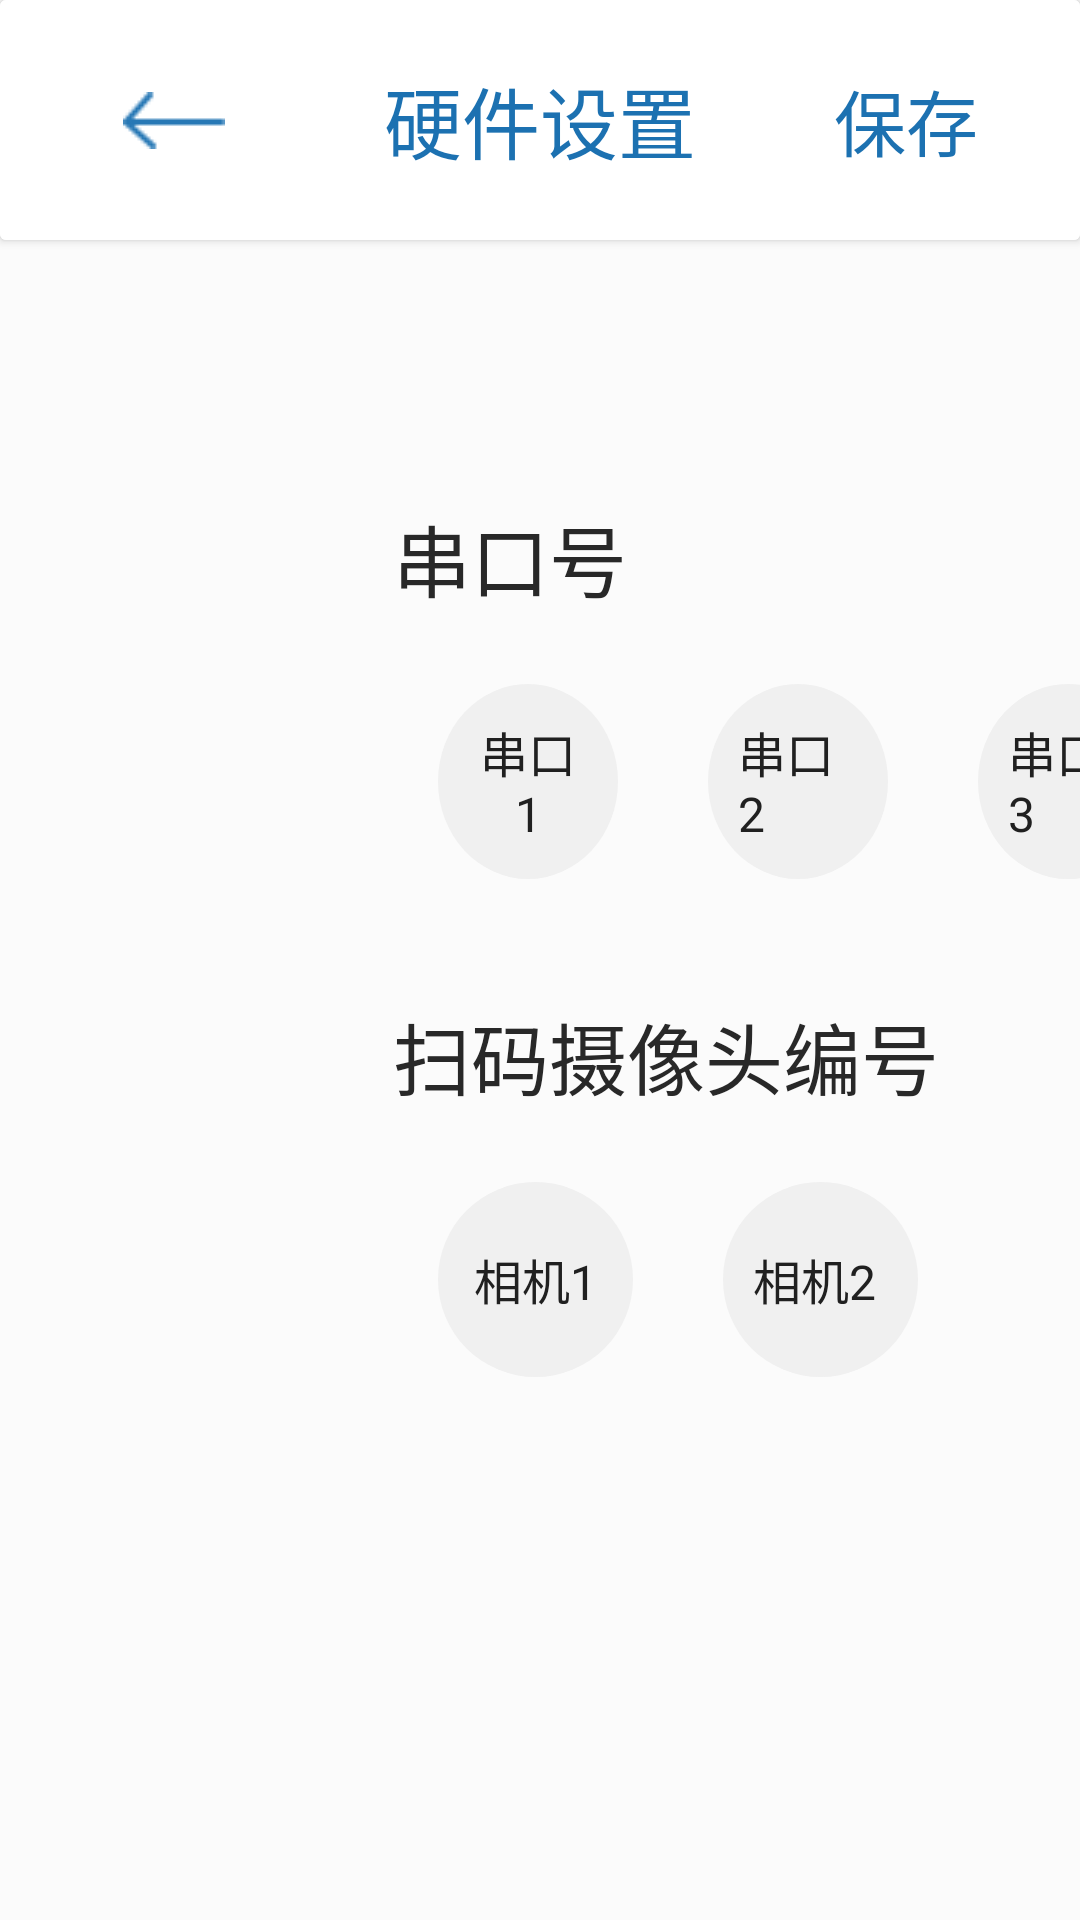

Reconstruct the res/layout file that produces this screen, plus the resources it refers to.
<!-- AndroidManifest.xml: application theme style -->
<!-- res/layout/activity_set_hardware.xml -->
<?xml version="1.0" encoding="utf-8"?>
<android.support.constraint.ConstraintLayout xmlns:android="http://schemas.android.com/apk/res/android"
    xmlns:app="http://schemas.android.com/apk/res-auto"
    xmlns:tools="http://schemas.android.com/tools"
    android:layout_width="match_parent"
    android:layout_height="match_parent"
    android:background="#fbfbfb"
    tools:context=".SetHardwareActivity">

    <android.support.v7.widget.CardView
        android:id="@+id/cardView13"
        android:layout_width="match_parent"
        android:layout_height="wrap_content">

        <android.support.constraint.ConstraintLayout
            android:layout_width="match_parent"
            android:layout_height="match_parent">

            <ImageView
                android:id="@+id/imageView2"
                android:layout_width="800dp"
                android:layout_height="80dp"
                app:layout_constraintEnd_toEndOf="parent"
                app:layout_constraintStart_toStartOf="parent"
                app:layout_constraintTop_toTopOf="parent"
                app:srcCompat="@android:color/background_light" />

            <TextView
                android:id="@+id/textView"
                android:layout_width="wrap_content"
                android:layout_height="wrap_content"
                android:text="硬件设置"
                android:textColor="#1C71B1"
                android:textSize="26sp"
                app:layout_constraintBottom_toBottomOf="parent"
                app:layout_constraintEnd_toEndOf="parent"
                app:layout_constraintStart_toStartOf="parent"
                app:layout_constraintTop_toTopOf="parent" />

            <ImageButton
                android:id="@+id/ib_setHardware_back"
                android:layout_width="100dp"
                android:layout_height="50dp"
                android:layout_marginStart="8dp"
                android:background="@android:color/transparent"
                android:scaleType="center"
                app:layout_constraintBottom_toBottomOf="parent"
                app:layout_constraintStart_toStartOf="parent"
                app:layout_constraintTop_toTopOf="parent"
                app:srcCompat="@drawable/back_style" />

            <Button
                android:id="@+id/btn_setHardware_save"
                android:layout_width="100dp"
                android:layout_height="50dp"
                android:layout_marginEnd="8dp"
                android:background="@android:color/transparent"
                android:text="保存"
                android:textColor="#1c71b1"
                android:textSize="24sp"
                app:layout_constraintBottom_toBottomOf="parent"
                app:layout_constraintEnd_toEndOf="parent"
                app:layout_constraintTop_toTopOf="parent" />
        </android.support.constraint.ConstraintLayout>
    </android.support.v7.widget.CardView>

    <TextView
        android:id="@+id/textView5"
        android:layout_width="wrap_content"
        android:layout_height="wrap_content"
        android:layout_marginEnd="32dp"
        android:layout_marginStart="131dp"
        android:layout_marginTop="87dp"
        android:text="串口号"
        android:textColor="#282828"
        android:textSize="26sp"
        app:layout_constraintBottom_toBottomOf="@+id/et_binding_serviceCode"
        app:layout_constraintEnd_toStartOf="@+id/et_binding_serviceCode"
        app:layout_constraintStart_toStartOf="parent"
        app:layout_constraintTop_toBottomOf="@+id/cardView13" />

    <TextView
        android:id="@+id/textView4"
        android:layout_width="wrap_content"
        android:layout_height="wrap_content"
        android:layout_marginStart="131dp"
        android:layout_marginTop="25dp"
        android:text="扫码摄像头编号"
        android:textColor="#282828"
        android:textSize="26sp"
        app:layout_constraintStart_toStartOf="parent"
        app:layout_constraintTop_toBottomOf="@+id/rg_setHardware_dev" />

    <RadioGroup
        android:id="@+id/rg_setHardware_dev"
        android:layout_width="wrap_content"
        android:layout_height="wrap_content"
        android:layout_marginTop="8dp"
        android:orientation="horizontal"
        app:layout_constraintStart_toStartOf="@+id/textView5"
        app:layout_constraintTop_toBottomOf="@+id/textView5">

        <RadioButton
            android:id="@+id/rb_setHardware_ttyS1"
            android:layout_width="65dp"
            android:layout_height="65dp"
            android:layout_margin="15dp"
            android:layout_weight="1"
            android:background="@drawable/btn_circle_style"
            android:button="@null"
            android:padding="10dp"
            android:text="串口1"
            android:textAlignment="center"
            android:textColor="@color/btn_circle_textstyle"
            android:textSize="16sp" />

        <RadioButton
            android:id="@+id/rb_setHardware_ttyS2"
            android:layout_width="65dp"
            android:layout_height="65dp"
            android:layout_margin="15dp"
            android:layout_weight="1"
            android:background="@drawable/btn_circle_style"
            android:button="@null"
            android:padding="10dp"
            android:text="串口2"
            android:textColor="@color/btn_circle_textstyle"
            android:textSize="16sp" />

        <RadioButton
            android:id="@+id/rb_setHardware_ttyS3"
            android:layout_width="65dp"
            android:layout_height="65dp"
            android:layout_margin="15dp"
            android:layout_weight="1"
            android:background="@drawable/btn_circle_style"
            android:button="@null"
            android:padding="10dp"
            android:text="串口3"
            android:textColor="@color/btn_circle_textstyle"
            android:textSize="16sp" />

        <RadioButton
            android:id="@+id/rb_setHardware_ttyS4"
            android:layout_width="65dp"
            android:layout_height="65dp"
            android:layout_margin="15dp"
            android:layout_weight="1"
            android:background="@drawable/btn_circle_style"
            android:button="@null"
            android:padding="10dp"
            android:text="串口4"
            android:textAlignment="center"
            android:textColor="@color/btn_circle_textstyle"
            android:textSize="16sp" />

    </RadioGroup>

    <RadioGroup
        android:id="@+id/rg_setHardware_camer"
        android:layout_width="wrap_content"
        android:layout_height="wrap_content"
        android:layout_marginTop="8dp"
        android:orientation="horizontal"
        app:layout_constraintStart_toStartOf="@+id/textView4"
        app:layout_constraintTop_toBottomOf="@+id/textView4">

        <RadioButton
            android:id="@+id/rb_setHardware_camera1"
            android:layout_width="65dp"
            android:layout_height="65dp"
            android:layout_margin="15dp"
            android:layout_weight="1"
            android:background="@drawable/btn_circle_style"
            android:button="@null"
            android:padding="10dp"
            android:text="相机1"
            android:textAlignment="center"
            android:textColor="@color/btn_circle_textstyle"
            android:textSize="16sp" />

        <RadioButton
            android:id="@+id/rb_setHardware_camera2"
            android:layout_width="65dp"
            android:layout_height="65dp"
            android:layout_margin="15dp"
            android:layout_weight="1"
            android:background="@drawable/btn_circle_style"
            android:button="@null"
            android:padding="10dp"
            android:text="相机2"
            android:textColor="@color/btn_circle_textstyle"
            android:textSize="16sp" />
    </RadioGroup>
</android.support.constraint.ConstraintLayout>
<!-- resources referenced by this layout -->
<resources>
  <!-- drawable back_style (drawable) -->
  <?xml version="1.0" encoding="utf-8"?>
  <selector xmlns:android="http://schemas.android.com/apk/res/android">
      <item android:state_pressed="false" android:state_enabled="true" android:drawable="@drawable/back" />
      <item android:state_pressed="false" android:state_enabled="false" android:drawable="@drawable/back_press" />
      <item android:state_pressed="true" android:state_enabled="true" android:drawable="@drawable/back_press" />
      <item android:state_pressed="true" android:state_enabled="false" android:drawable="@drawable/back_press" />
  </selector>
  <!-- drawable btn_circle_style (drawable) -->
  <?xml version="1.0" encoding="utf-8"?>
  <selector xmlns:android="http://schemas.android.com/apk/res/android">
      <item android:state_checked="false" android:drawable="@drawable/btn_circle_f0f0f0" />
      <item android:state_checked="true" android:drawable="@drawable/btn_circle_328bd8" />
  </selector>
  <style name="style" parent="Theme.AppCompat.Light.NoActionBar">
          <item name="android:dialogTheme">@style/Transparent_Dialog</item>
      </style>
  <!-- drawable back: png bitmap (drawable, 487 bytes) -->
  <!-- drawable back_press: png bitmap (drawable, 484 bytes) -->
  <!-- drawable btn_circle_f0f0f0 (drawable) -->
  <?xml version="1.0" encoding="utf-8"?>
  <shape xmlns:android="http://schemas.android.com/apk/res/android"
      android:shape="oval">
      <solid android:color="#F0F0F0" />
      <size android:height="100dp"
          android:width="100dp"></size>
  </shape>
  <!-- drawable btn_circle_328bd8 (drawable) -->
  <?xml version="1.0" encoding="utf-8"?>
  <shape xmlns:android="http://schemas.android.com/apk/res/android"
      android:shape="oval">
      <solid android:color="#328BD8" />
      <size android:height="100dp"
          android:width="100dp"></size>
  </shape>
  <style name="Transparent_Dialog" parent="@android:style/Theme.Dialog">
          <item name="android:windowFrame">@null</item>
          <item name="android:windowIsFloating">true</item>
          <item name="android:windowIsTranslucent">false</item>
          <item name="android:windowNoTitle">true</item>
          <item name="android:windowAnimationStyle">@android:color/transparent</item>
          <item name="android:background">@android:color/transparent</item>
          <item name="android:windowBackground">@android:color/transparent</item>
      </style>
</resources>
